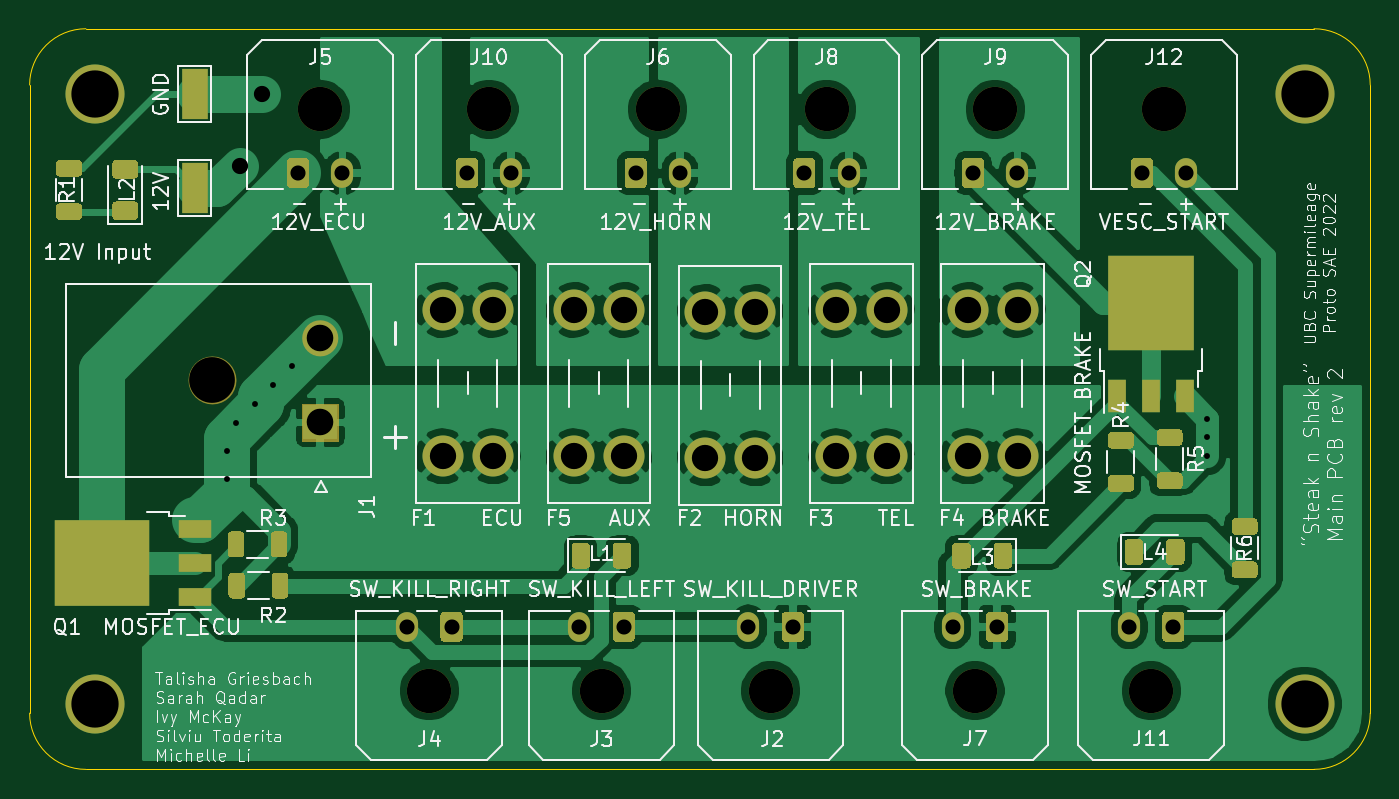
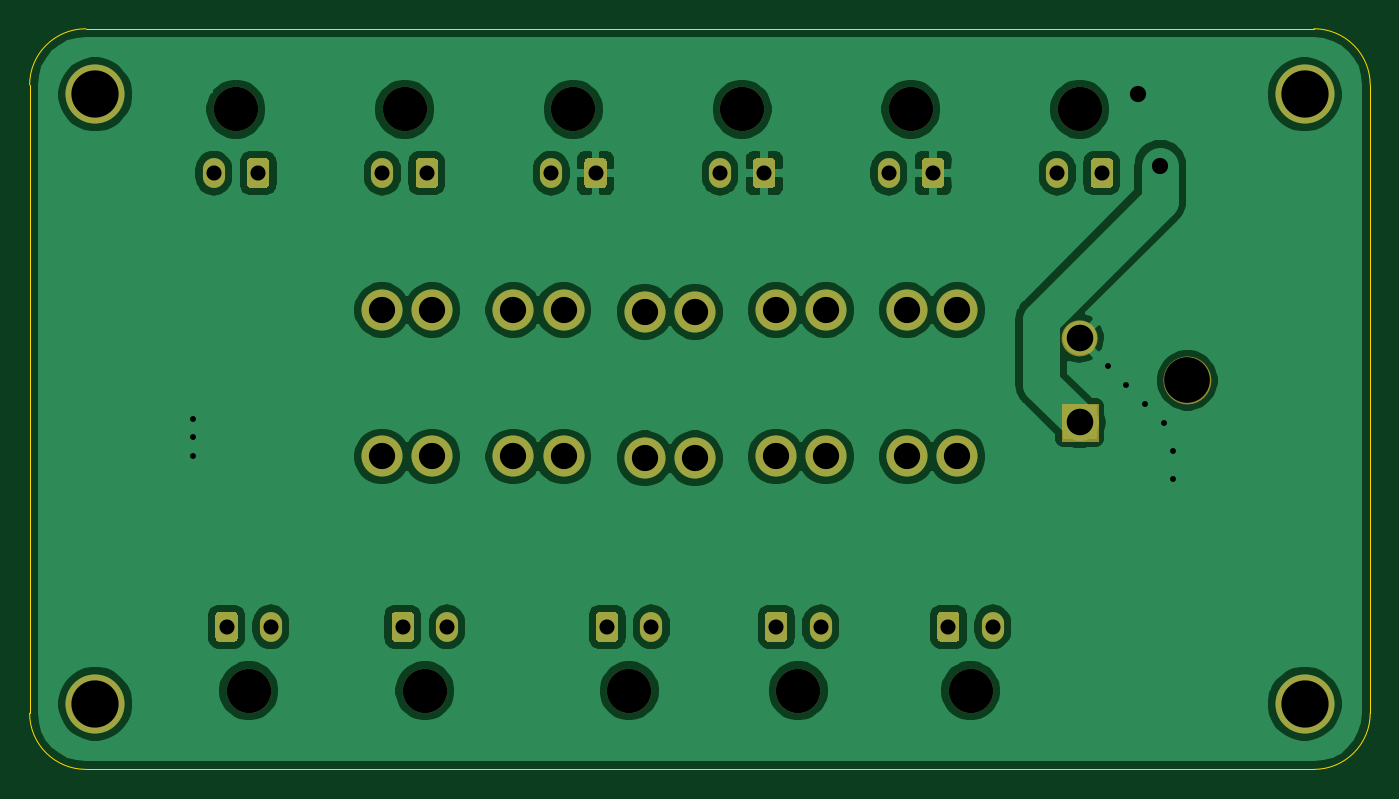
Circuit board: 8 layer files. Board 90.8 x 50.2 mm.
- bottom_copper: PROTO_PCB_2022-B_Cu.gbr (119157 bytes)
- bottom_mask: PROTO_PCB_2022-B_Mask.gbr (6523 bytes)
- bottom_silk: PROTO_PCB_2022-B_SilkS.gbr (478 bytes)
- outline: PROTO_PCB_2022-Edge_Cuts.gbr (1013 bytes)
- top_copper: PROTO_PCB_2022-F_Cu.gbr (132944 bytes)
- top_mask: PROTO_PCB_2022-F_Mask.gbr (14032 bytes)
- top_silk: PROTO_PCB_2022-F_SilkS.gbr (88536 bytes)
- drill: PROTO_PCB_2022.drl (1393 bytes)

=== bottom_copper: PROTO_PCB_2022-B_Cu.gbr (119157 bytes, source omitted) ===
=== bottom_mask: PROTO_PCB_2022-B_Mask.gbr (6523 bytes, source omitted) ===
=== bottom_silk: PROTO_PCB_2022-B_SilkS.gbr ===
%TF.GenerationSoftware,KiCad,Pcbnew,(5.1.9-0-10_14)*%
%TF.CreationDate,2022-05-15T18:46:11-07:00*%
%TF.ProjectId,PROTO_PCB_2022,50524f54-4f5f-4504-9342-5f323032322e,rev?*%
%TF.SameCoordinates,Original*%
%TF.FileFunction,Legend,Bot*%
%TF.FilePolarity,Positive*%
%FSLAX46Y46*%
G04 Gerber Fmt 4.6, Leading zero omitted, Abs format (unit mm)*
G04 Created by KiCad (PCBNEW (5.1.9-0-10_14)) date 2022-05-15 18:46:11*
%MOMM*%
%LPD*%
G01*
G04 APERTURE LIST*
G04 APERTURE END LIST*
M02*

=== outline: PROTO_PCB_2022-Edge_Cuts.gbr ===
%TF.GenerationSoftware,KiCad,Pcbnew,(5.1.9-0-10_14)*%
%TF.CreationDate,2022-05-15T18:46:11-07:00*%
%TF.ProjectId,PROTO_PCB_2022,50524f54-4f5f-4504-9342-5f323032322e,rev?*%
%TF.SameCoordinates,Original*%
%TF.FileFunction,Profile,NP*%
%FSLAX46Y46*%
G04 Gerber Fmt 4.6, Leading zero omitted, Abs format (unit mm)*
G04 Created by KiCad (PCBNEW (5.1.9-0-10_14)) date 2022-05-15 18:46:11*
%MOMM*%
%LPD*%
G01*
G04 APERTURE LIST*
%TA.AperFunction,Profile*%
%ADD10C,0.100000*%
%TD*%
G04 APERTURE END LIST*
D10*
X45466000Y-149860000D02*
G75*
G02*
X41656000Y-146050000I0J3810000D01*
G01*
X132461000Y-146050000D02*
G75*
G02*
X128651000Y-149860000I-3810000J0D01*
G01*
X128651000Y-99695000D02*
G75*
G02*
X132461000Y-103505000I0J-3810000D01*
G01*
X41656000Y-103505000D02*
G75*
G02*
X45466000Y-99695000I3810000J0D01*
G01*
X132461000Y-103505000D02*
X132461000Y-146050000D01*
X45466000Y-99695000D02*
X128651000Y-99695000D01*
X41656000Y-103505000D02*
X41656000Y-146050000D01*
X45466000Y-149860000D02*
X128651000Y-149860000D01*
M02*

=== top_copper: PROTO_PCB_2022-F_Cu.gbr (132944 bytes, source omitted) ===
=== top_mask: PROTO_PCB_2022-F_Mask.gbr (14032 bytes, source omitted) ===
=== top_silk: PROTO_PCB_2022-F_SilkS.gbr (88536 bytes, source omitted) ===
=== drill: PROTO_PCB_2022.drl ===
M48
; DRILL file {KiCad (5.1.9-0-10_14)} date Sunday, May 15, 2022 at 06:46:07 PM
; FORMAT={-:-/ absolute / inch / decimal}
; #@! TF.CreationDate,2022-05-15T18:46:07-07:00
; #@! TF.GenerationSoftware,Kicad,Pcbnew,(5.1.9-0-10_14)
FMAT,2
INCH
T1C0.0157
T2C0.0402
T3C0.0433
T4C0.0701
T5C0.0709
T6C0.1260
T7C0.1181
T8C0.1220
%
G90
G05
T1
X2.165Y-5.05
X2.165Y-5.125
X2.1903Y-4.9753
X2.2403Y-4.9253
X2.2903Y-4.8753
X2.3403Y-4.8253
X4.7797Y-4.9653
X4.78Y-5.015
X4.78Y-5.065
T2
X2.3559Y-4.3101
X2.4741Y-4.3101
X2.6469Y-5.52
X2.765Y-5.52
X2.8059Y-4.3101
X2.9241Y-4.3101
X3.1059Y-5.52
X3.2241Y-5.52
X3.2559Y-4.3101
X3.3741Y-4.3101
X3.5569Y-5.52
X3.675Y-5.52
X3.7059Y-4.3101
X3.8241Y-4.3101
X4.1019Y-5.52
X4.1559Y-4.3101
X4.22Y-5.52
X4.2741Y-4.3101
X4.5719Y-5.52
X4.6059Y-4.3101
X4.69Y-5.52
X4.7241Y-4.3101
T3
X2.2Y-4.29
X2.26Y-4.1
T4
X2.7411Y-4.675
X2.7411Y-5.0656
X2.875Y-4.675
X2.875Y-5.0656
X3.0911Y-4.675
X3.0911Y-5.0656
X3.225Y-4.675
X3.225Y-5.0656
X3.4411Y-4.68
X3.4411Y-5.0706
X3.575Y-4.68
X3.575Y-5.0706
X3.7911Y-4.675
X3.7911Y-5.0656
X3.925Y-4.675
X3.925Y-5.0656
X4.1411Y-4.675
X4.1411Y-5.0656
X4.275Y-4.675
X4.275Y-5.0656
T5
X2.415Y-4.7506
X2.415Y-4.975
T6
X1.815Y-4.1
X1.815Y-5.725
X5.04Y-4.1
X5.04Y-5.725
T7
X2.415Y-4.14
X2.7059Y-5.6901
X2.865Y-4.14
X3.165Y-5.6901
X3.315Y-4.14
X3.6159Y-5.6901
X3.765Y-4.14
X4.1609Y-5.6901
X4.215Y-4.14
X4.6309Y-5.6901
X4.665Y-4.14
T8
X2.1276Y-4.8628
T0
M30
